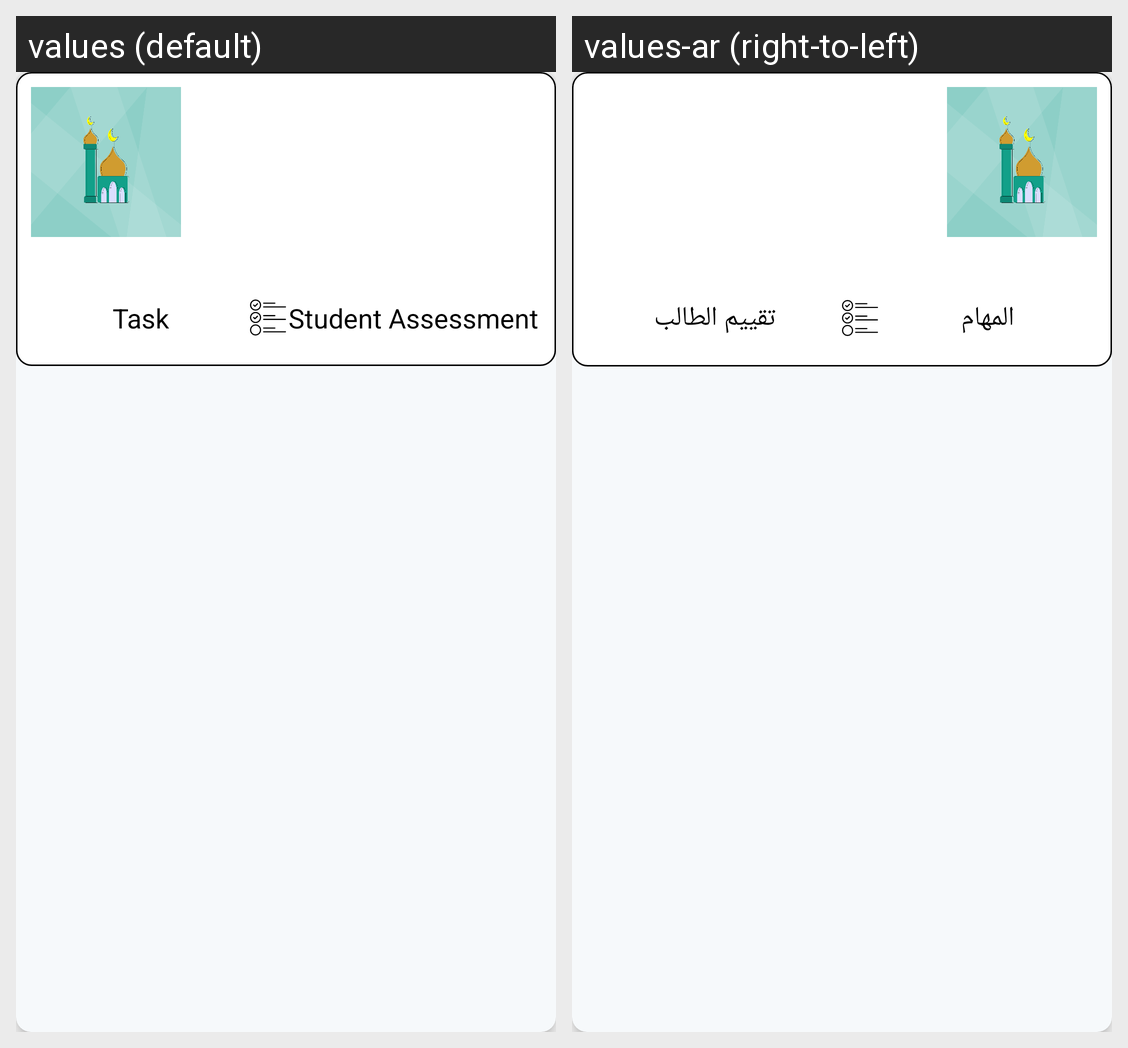

This grid shows one Android layout under two languages. Give, for every string resource on the screen, its name, the default text and each shown locale's text.
Android screen res/layout/custom_student.xml rendered under 2 locales, left to right: values (default), values-ar (right-to-left). Device: Nexus 5 (rendered at 1080×1920; each locale shown at half size, 540×960, under a caption strip naming it); theme AppTheme.
Strings drawn on this screen, with the default value and each locale's value (text and hints the layout hard-codes, and strings that could not be matched under every locale, appear in the picture but are not listed):

task
  values: Task
  values-ar: المهام

rate
  values: Student Assessment
  values-ar: تقييم الطالب
